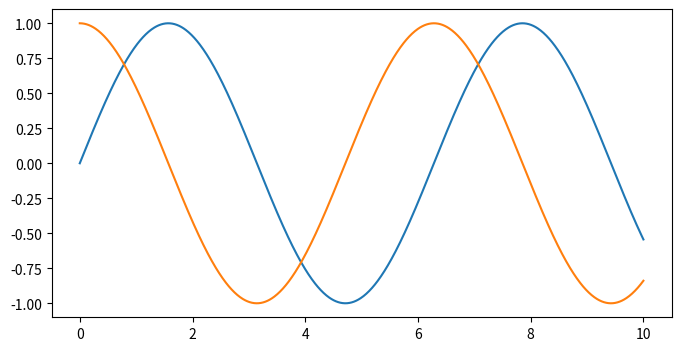

Reproduce this figure in Python.
#!/usr/bin/env python
# -*- coding: utf-8 -*-
# Author:  kerwin.cn@gmail.com
# Created Time:2017-06-17 15:27:06
# Last Change:  2017-06-17 15:43:56
# File Name: learn2.py

# 简单的绘制图形

import matplotlib.pyplot as plt
import numpy as np

# 数据
x = np.linspace(0, 10, 1000)
y = np.sin(x)
z = np.cos(x**2)

# 屏幕
plt.figure(figsize=(8, 4))
# 绘制啦, 同时绘制2条线。
plt.plot(x, np.sin(x), x, np.cos(x))
# 显示啦
plt.show()
